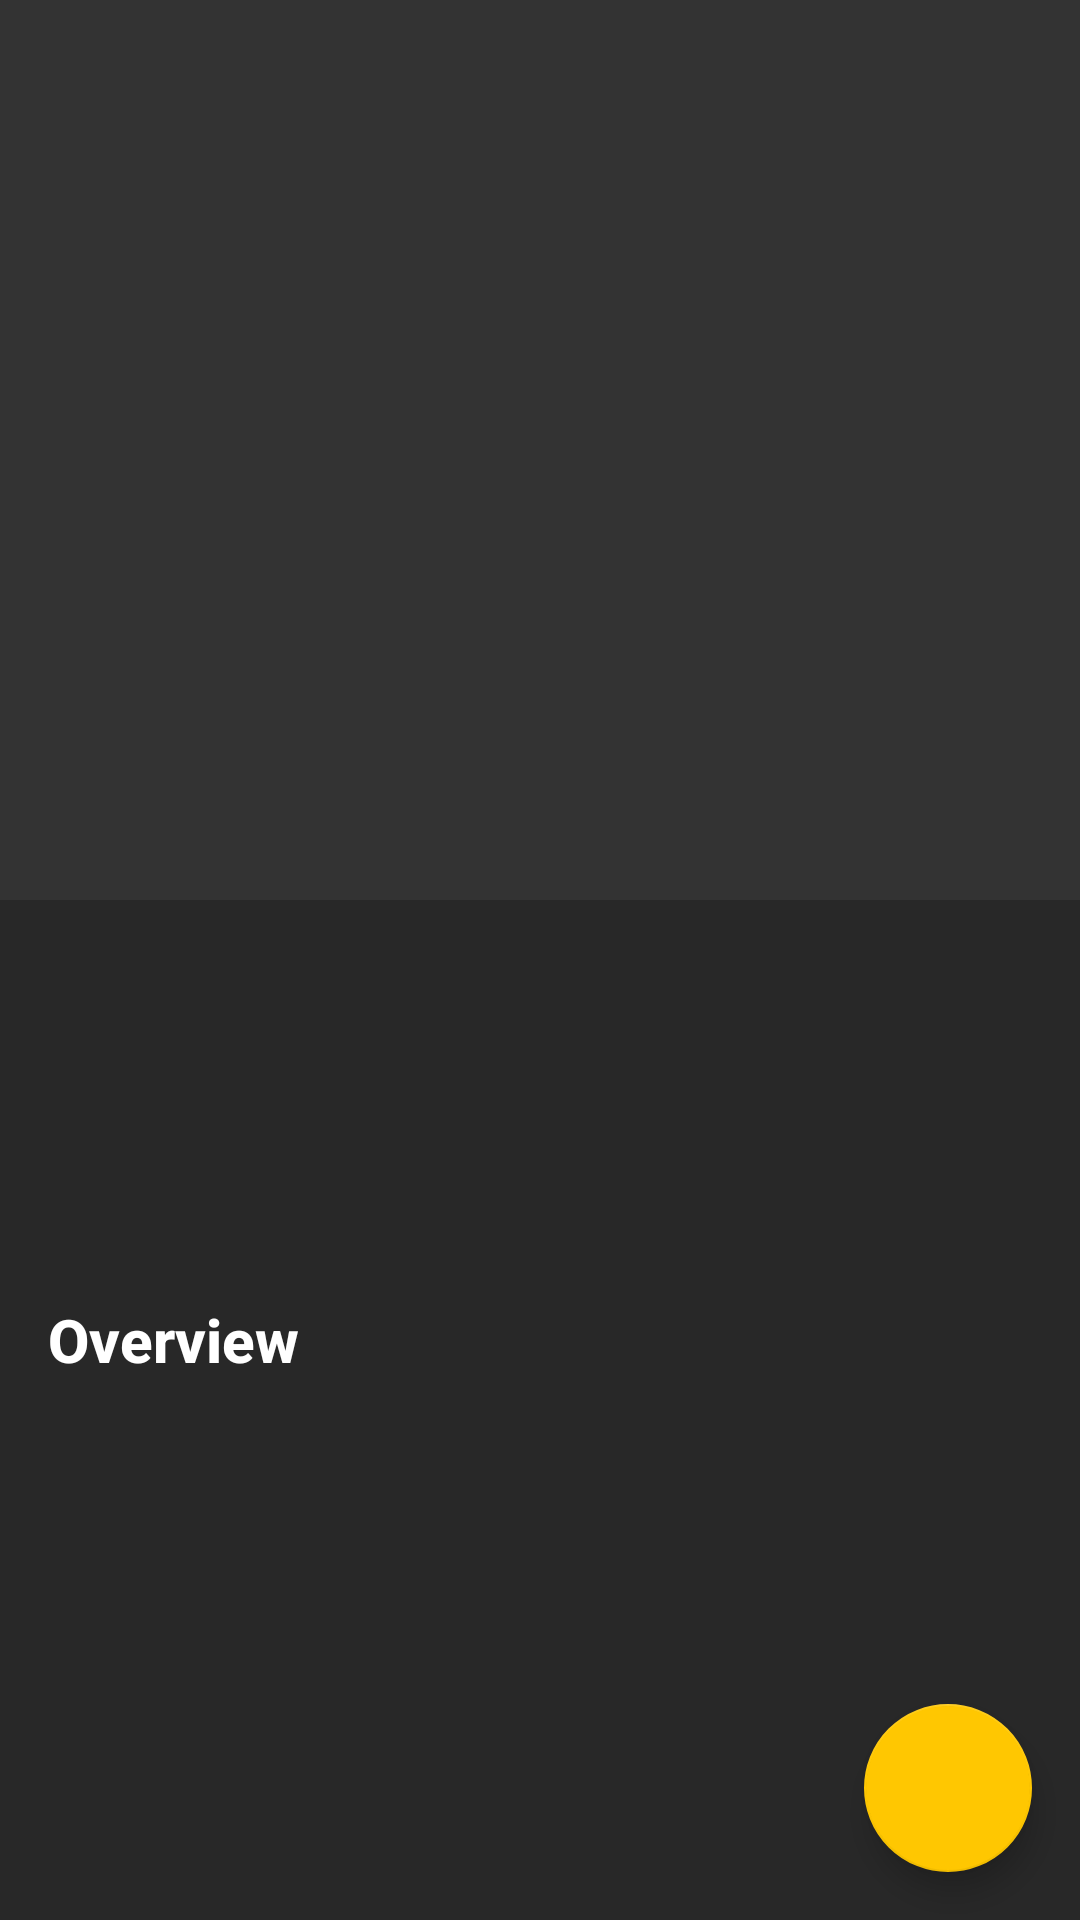

Reconstruct the res/layout file that produces this screen, plus the resources it refers to.
<!-- AndroidManifest.xml: application theme AppTheme -->
<!-- res/layout/fragment_details.xml -->
<?xml version="1.0" encoding="utf-8"?>
<android.support.design.widget.CoordinatorLayout xmlns:android="http://schemas.android.com/apk/res/android"
    xmlns:app="http://schemas.android.com/apk/res-auto"
    xmlns:tools="http://schemas.android.com/tools"
    android:id="@+id/details_fragment"
    android:layout_width="match_parent"
    android:layout_height="match_parent"
    tools:context=".mvp.details.MovieDetailsFragment">

    <android.support.design.widget.AppBarLayout
        android:layout_width="match_parent"
        android:layout_height="@dimen/app_bar_height"
        app:elevation="@dimen/elevation_small">

        <android.support.design.widget.CollapsingToolbarLayout
            android:id="@+id/collapsing_toolbar"
            android:layout_width="match_parent"
            android:layout_height="match_parent"
            app:layout_scrollFlags="scroll|exitUntilCollapsed|snap">

            <ImageView
                android:id="@+id/movie_poster"
                android:layout_width="match_parent"
                android:layout_height="match_parent"
                android:contentDescription="@string/movie_poster"
                android:fitsSystemWindows="true"
                android:scaleType="centerCrop"
                app:layout_collapseMode="parallax" />

            <android.support.v7.widget.Toolbar
                android:id="@+id/toolbar"
                android:layout_width="match_parent"
                android:layout_height="?attr/actionBarSize"
                android:theme="@style/AppTheme.Toolbar"
                app:layout_collapseMode="pin"
                app:popupTheme="@style/ThemeOverlay.AppCompat.Dark.ActionBar" />

        </android.support.design.widget.CollapsingToolbarLayout>

    </android.support.design.widget.AppBarLayout>

    <android.support.v4.widget.NestedScrollView
        android:id="@+id/scrolling_container"
        android:layout_width="match_parent"
        android:layout_height="match_parent"
        android:layout_weight="1"
        app:layout_behavior="@string/appbar_scrolling_view_behavior">

        <LinearLayout
            android:layout_width="match_parent"
            android:layout_height="match_parent"
            android:orientation="vertical">

            <TextView
                android:id="@+id/movie_title"
                android:layout_width="wrap_content"
                android:layout_height="wrap_content"
                android:layout_marginLeft="@dimen/activity_horizontal_margin"
                android:layout_marginRight="@dimen/activity_horizontal_margin"
                android:layout_marginTop="@dimen/activity_vertical_margin"
                android:textColor="@color/color_white"
                android:textSize="@dimen/text_size_large"
                android:textStyle="bold" />

            <TextView
                android:id="@+id/movie_rating"
                android:layout_width="wrap_content"
                android:layout_height="wrap_content"
                android:layout_marginLeft="@dimen/activity_horizontal_margin"
                android:layout_marginRight="@dimen/activity_horizontal_margin"
                android:layout_marginTop="@dimen/margin_small"
                android:textAppearance="@style/Base.TextAppearance.AppCompat.Small"
                android:textColor="@color/color_white" />

            <TextView
                android:id="@+id/movie_release_date"
                android:layout_width="wrap_content"
                android:layout_height="wrap_content"
                android:layout_marginLeft="@dimen/activity_horizontal_margin"
                android:layout_marginRight="@dimen/activity_horizontal_margin"
                android:textAppearance="@style/Base.TextAppearance.AppCompat.Small"
                android:textColor="@color/color_white" />

            <TextView
                android:layout_width="wrap_content"
                android:layout_height="wrap_content"
                android:layout_marginLeft="@dimen/activity_horizontal_margin"
                android:layout_marginRight="@dimen/activity_horizontal_margin"
                android:layout_marginTop="@dimen/margin_large"
                android:text="@string/overview"
                android:textAppearance="@style/Base.TextAppearance.AppCompat.Title"
                android:textColor="@color/color_white"
                android:textStyle="bold" />

            <TextView
                android:id="@+id/movie_overview"
                android:layout_width="wrap_content"
                android:layout_height="wrap_content"
                android:layout_margin="@dimen/activity_horizontal_margin"
                android:textAppearance="@style/Base.TextAppearance.AppCompat.Small"
                android:textColor="@color/color_white" />

            <include
                layout="@layout/trailers_and_reviews"
                android:layout_width="match_parent"
                android:layout_height="wrap_content"
                android:layout_margin="@dimen/activity_horizontal_margin" />

        </LinearLayout>

    </android.support.v4.widget.NestedScrollView>

    <android.support.design.widget.FloatingActionButton
        android:id="@+id/favorite_button"
        android:layout_width="wrap_content"
        android:layout_height="wrap_content"
        android:layout_gravity="bottom|end"
        android:layout_marginBottom="@dimen/activity_vertical_margin"
        android:layout_marginEnd="@dimen/activity_horizontal_margin"
        android:layout_marginRight="@dimen/activity_horizontal_margin"
        android:src="@drawable/ic_favorite_border_white"
        app:elevation="@dimen/elevation_medium"
        app:layout_anchor="@id/scrolling_container"
        app:layout_anchorGravity="bottom|right|end"
        app:pressedTranslationZ="@dimen/fab_translation_z"
        app:rippleColor="@color/color_white" />

</android.support.design.widget.CoordinatorLayout>
<!-- res/layout/trailers_and_reviews.xml (included above) -->
<?xml version="1.0" encoding="utf-8"?>
<LinearLayout xmlns:android="http://schemas.android.com/apk/res/android"
    android:layout_width="match_parent"
    android:layout_height="match_parent"
    android:orientation="vertical">

    <TextView
        android:id="@+id/trailers_label"
        android:layout_width="wrap_content"
        android:layout_height="wrap_content"
        android:text="@string/trailers"
        android:textAppearance="@style/Base.TextAppearance.AppCompat.Title"
        android:textColor="@color/color_white"
        android:textStyle="bold"
        android:visibility="gone" />

    <android.support.v7.widget.RecyclerView
        android:id="@+id/trailers_recycler_view"
        android:layout_width="match_parent"
        android:layout_height="wrap_content"
        android:scrollbars="horizontal"
        android:visibility="gone" />

    <TextView
        android:id="@+id/reviews_label"
        android:layout_width="wrap_content"
        android:layout_height="wrap_content"
        android:layout_marginTop="@dimen/activity_vertical_margin"
        android:text="@string/reviews"
        android:textAppearance="@style/Base.TextAppearance.AppCompat.Title"
        android:textColor="@color/color_white"
        android:textStyle="bold"
        android:visibility="gone" />

    <LinearLayout
        android:id="@+id/reviews_layout"
        android:layout_width="match_parent"
        android:layout_height="wrap_content"
        android:orientation="vertical"
        android:visibility="gone" />

</LinearLayout>
<!-- resources referenced by this layout -->
<resources>
  <color name="color_white">#ffffff</color>
  <dimen name="activity_horizontal_margin">16dp</dimen>
  <dimen name="activity_vertical_margin">16dp</dimen>
  <dimen name="app_bar_height">300dp</dimen>
  <dimen name="elevation_medium">6dp</dimen>
  <dimen name="elevation_small">4dp</dimen>
  <dimen name="fab_translation_z">12dp</dimen>
  <dimen name="margin_large">32dp</dimen>
  <dimen name="margin_small">4dp</dimen>
  <dimen name="text_size_large">32sp</dimen>
  <string name="movie_poster">Movie Poster</string>
  <string name="overview">Overview</string>
  <string name="reviews">Reviews</string>
  <string name="trailers">Trailers</string>
  <style name="AppTheme.Toolbar" parent="Base.Theme.AppCompat.Light">
          <item name="android:textColorPrimary">@color/color_white</item>
          <item name="android:textColorSecondary">@color/color_white</item>
          <item name="actionMenuTextColor">@color/color_white</item>
      </style>
  <style name="AppTheme" parent="Base.Theme.AppCompat.Light">
          
          <item name="colorPrimary">@color/colorPrimary</item>
          <item name="colorPrimaryDark">@color/colorPrimaryDark</item>
          <item name="colorAccent">@color/colorAccent</item>
          <item name="android:windowBackground">@color/window_background</item>
          <item name="windowActionBar">false</item>
          <item name="windowNoTitle">true</item>
          <item name="coordinatorLayoutStyle">@style/Widget.Design.CoordinatorLayout</item>
          <item name="android:dialogTheme">@style/TitledDialog</item>
      </style>
  <color name="colorPrimary">#333333</color>
  <color name="colorPrimaryDark">#1e1e1e</color>
  <color name="colorAccent">#ffc701</color>
  <color name="window_background">#282828</color>
  <style name="TitledDialog" parent="@style/Base.Theme.AppCompat.Light.Dialog">
          <item name="android:windowNoTitle">false</item>
      </style>
</resources>
